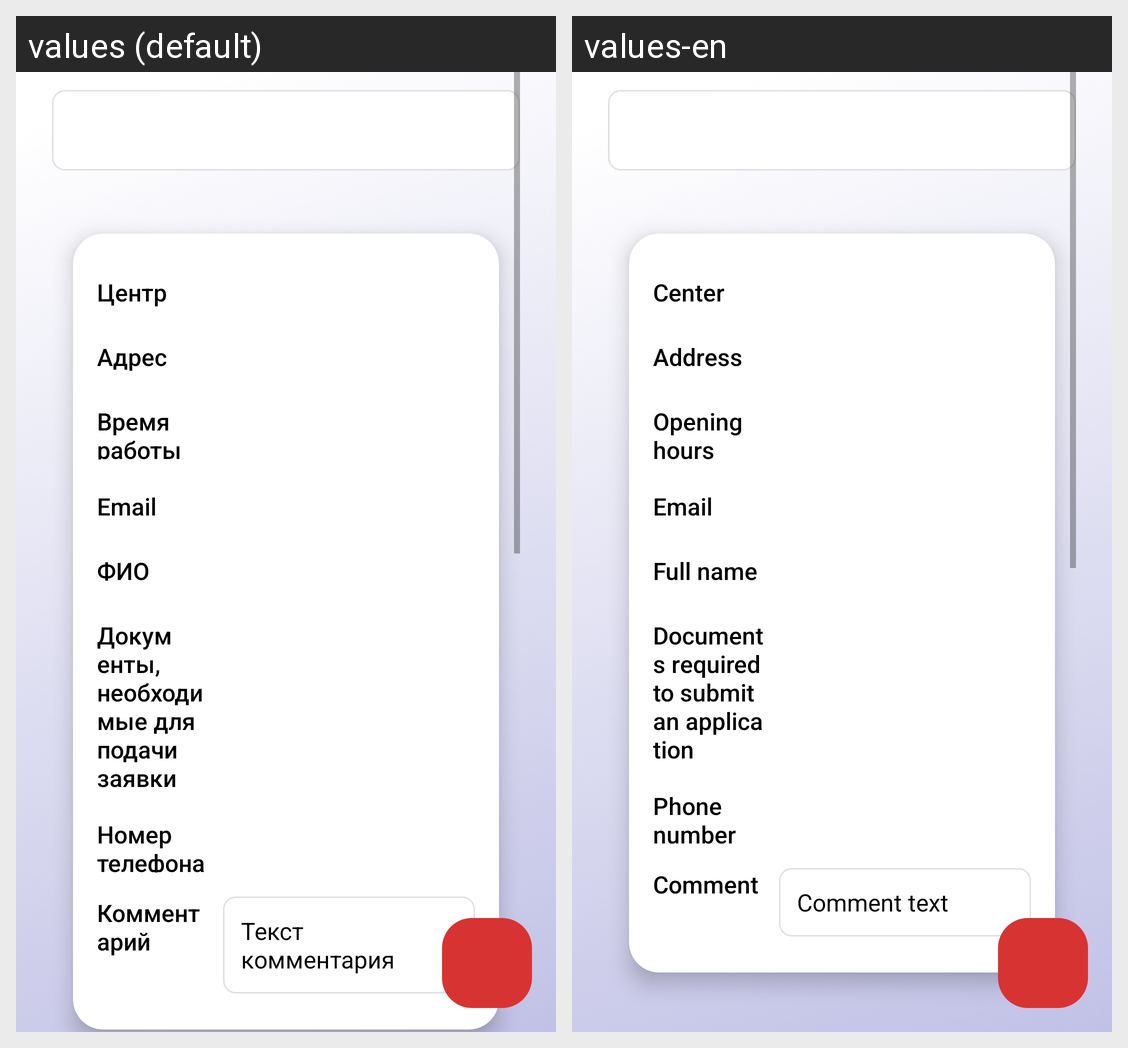

Here is an Android app screen in its default locale and in the app's own translations. Write out the translated-string differences for the strings that appear on this screen.
Android screen res/layout/fragment_setting_c.xml rendered under 2 locales, left to right: values (default), values-en. Device: Nexus 5 (rendered at 1080×1920; each locale shown at half size, 540×960, under a caption strip naming it); theme Theme.AppCompat.Light.
Strings drawn on this screen, with the default value and each locale's value (text and hints the layout hard-codes, and strings that could not be matched under every locale, appear in the picture but are not listed):

center
  values: Центр
  values-en: Center

address
  values: Адрес
  values-en: Address

worktime
  values: Время работы
  values-en: Opening hours

email
  values: Email
  values-en: Email

fio
  values: ФИО
  values-en: Full name

documentstoapp
  values: Документы, необходимые для подачи заявки
  values-en: Documents required to submit an application

phonenumber
  values: Номер телефона
  values-en: Phone number

comment
  values: Комментарий
  values-en: Comment

commtext
  values: Текст комментария
  values-en: Comment text
